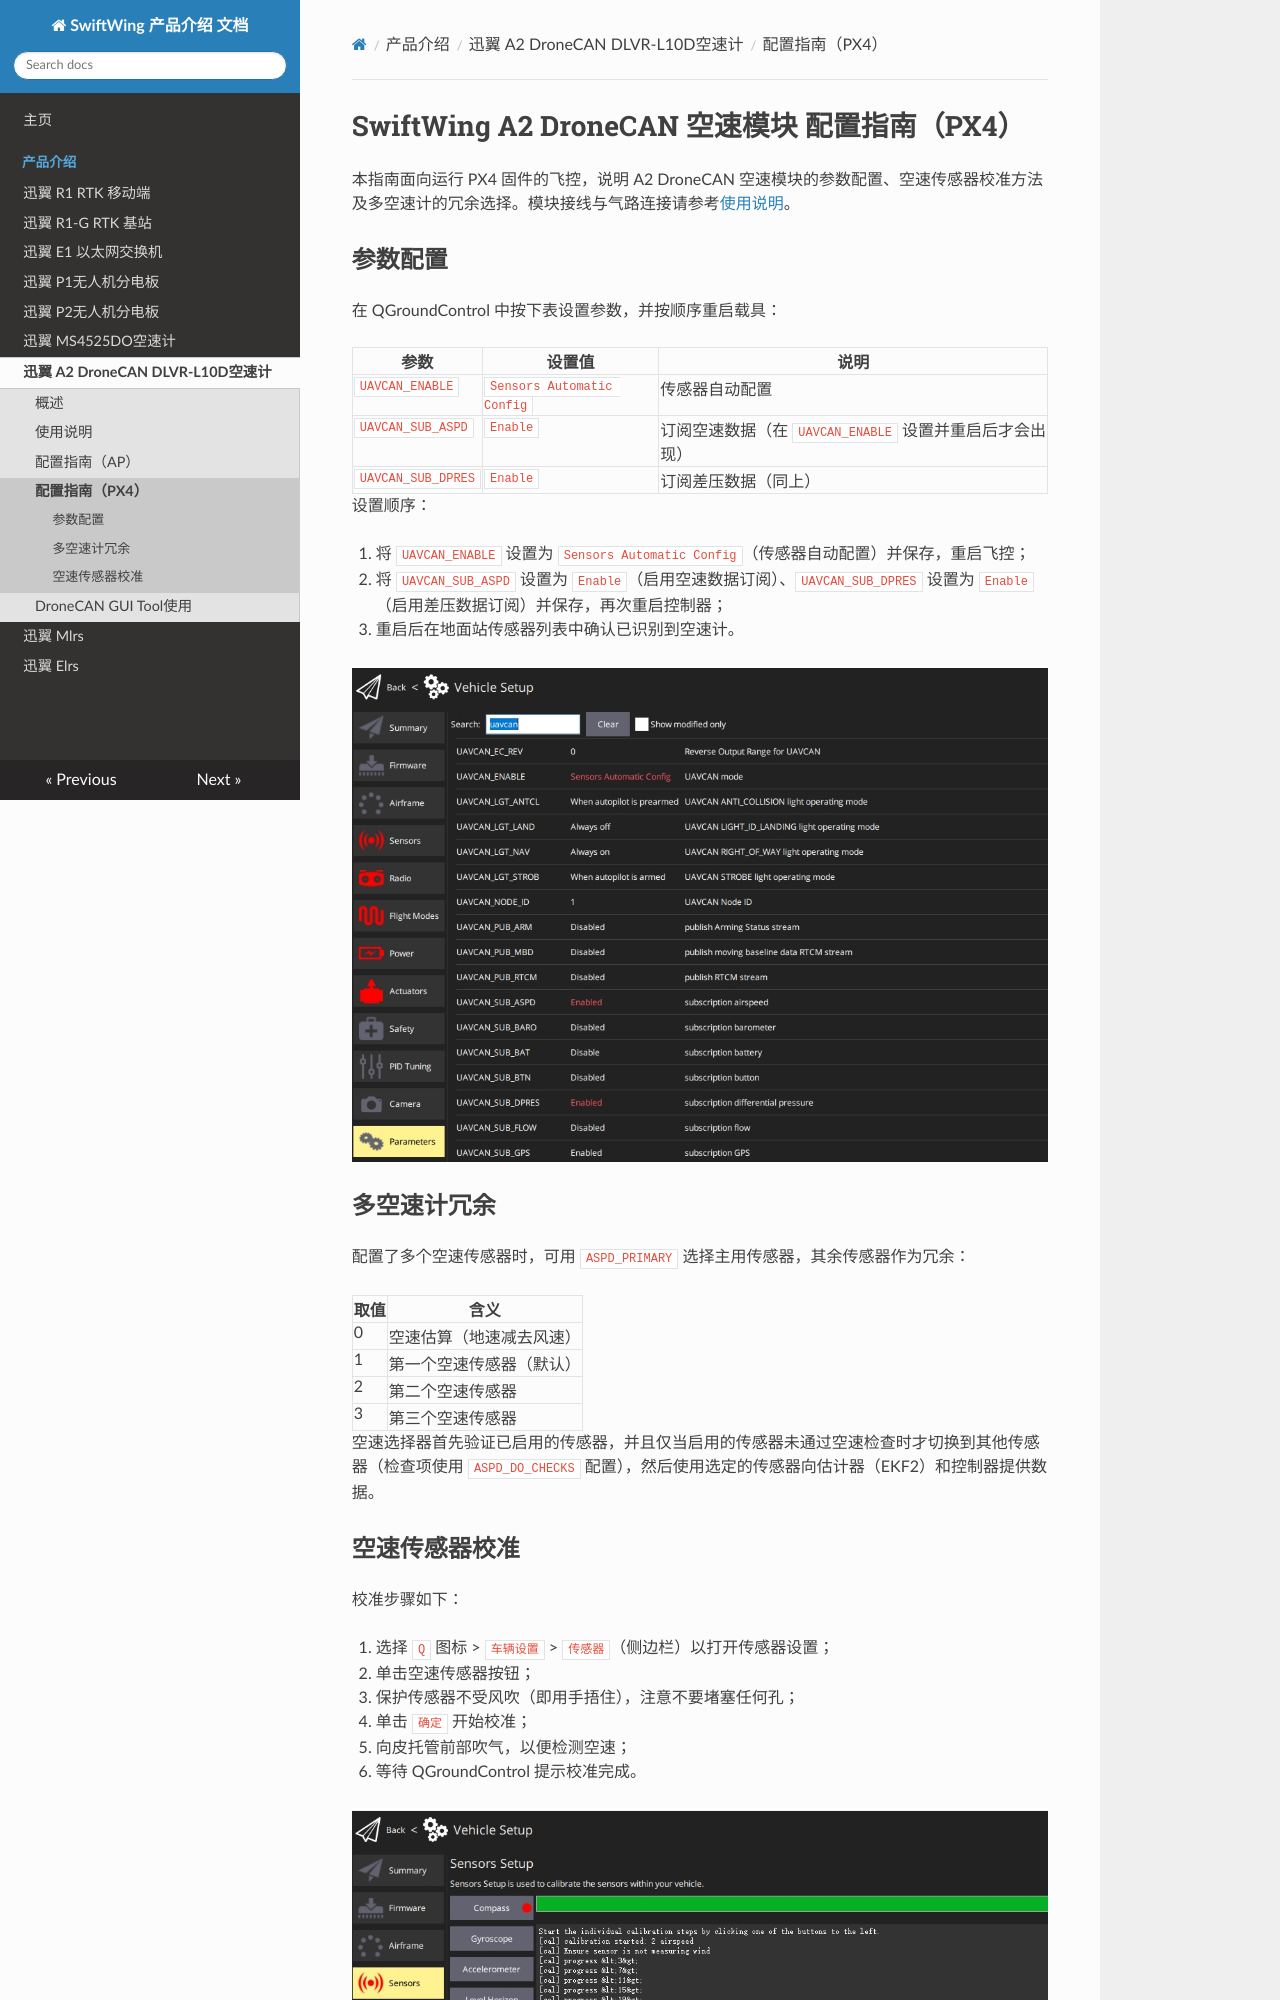

repository: SwiftWing001/SwiftWing-Product-Introduction · page: CAN空速计/配置指南（PX4）/index.html · generator: mkdocs

# SwiftWing A2 DroneCAN 空速模块 配置指南（PX4）

本指南面向运行 PX4 固件的飞控，说明 A2 DroneCAN 空速模块的参数配置、空速传感器校准方法及多空速计的冗余选择。模块接线与气路连接请参考[使用说明](使用说明.md)。

## 参数配置

在 QGroundControl 中按下表设置参数，并按顺序重启载具：

| 参数 | 设置值 | 说明 |
|---|---|---|
| `UAVCAN_ENABLE` | `Sensors Automatic Config` | 传感器自动配置 |
| `UAVCAN_SUB_ASPD` | `Enable` | 订阅空速数据（在 `UAVCAN_ENABLE` 设置并重启后才会出现） |
| `UAVCAN_SUB_DPRES` | `Enable` | 订阅差压数据（同上） |

设置顺序：

1. 将 `UAVCAN_ENABLE` 设置为 `Sensors Automatic Config`（传感器自动配置）并保存，重启飞控；
2. 将 `UAVCAN_SUB_ASPD` 设置为 `Enable`（启用空速数据订阅）、`UAVCAN_SUB_DPRES` 设置为 `Enable`（启用差压数据订阅）并保存，再次重启控制器；
3. 重启后在地面站传感器列表中确认已识别到空速计。

![1792119099930](image/配置指南（PX4）/1792119099930.png)

## 多空速计冗余

配置了多个空速传感器时，可用 `ASPD_PRIMARY` 选择主用传感器，其余传感器作为冗余：

| 取值 | 含义 |
|---|---|
| 0 | 空速估算（地速减去风速） |
| 1 | 第一个空速传感器（默认） |
| 2 | 第二个空速传感器 |
| 3 | 第三个空速传感器 |

空速选择器首先验证已启用的传感器，并且仅当启用的传感器未通过空速检查时才切换到其他传感器（检查项使用 `ASPD_DO_CHECKS` 配置），然后使用选定的传感器向估计器（EKF2）和控制器提供数据。
